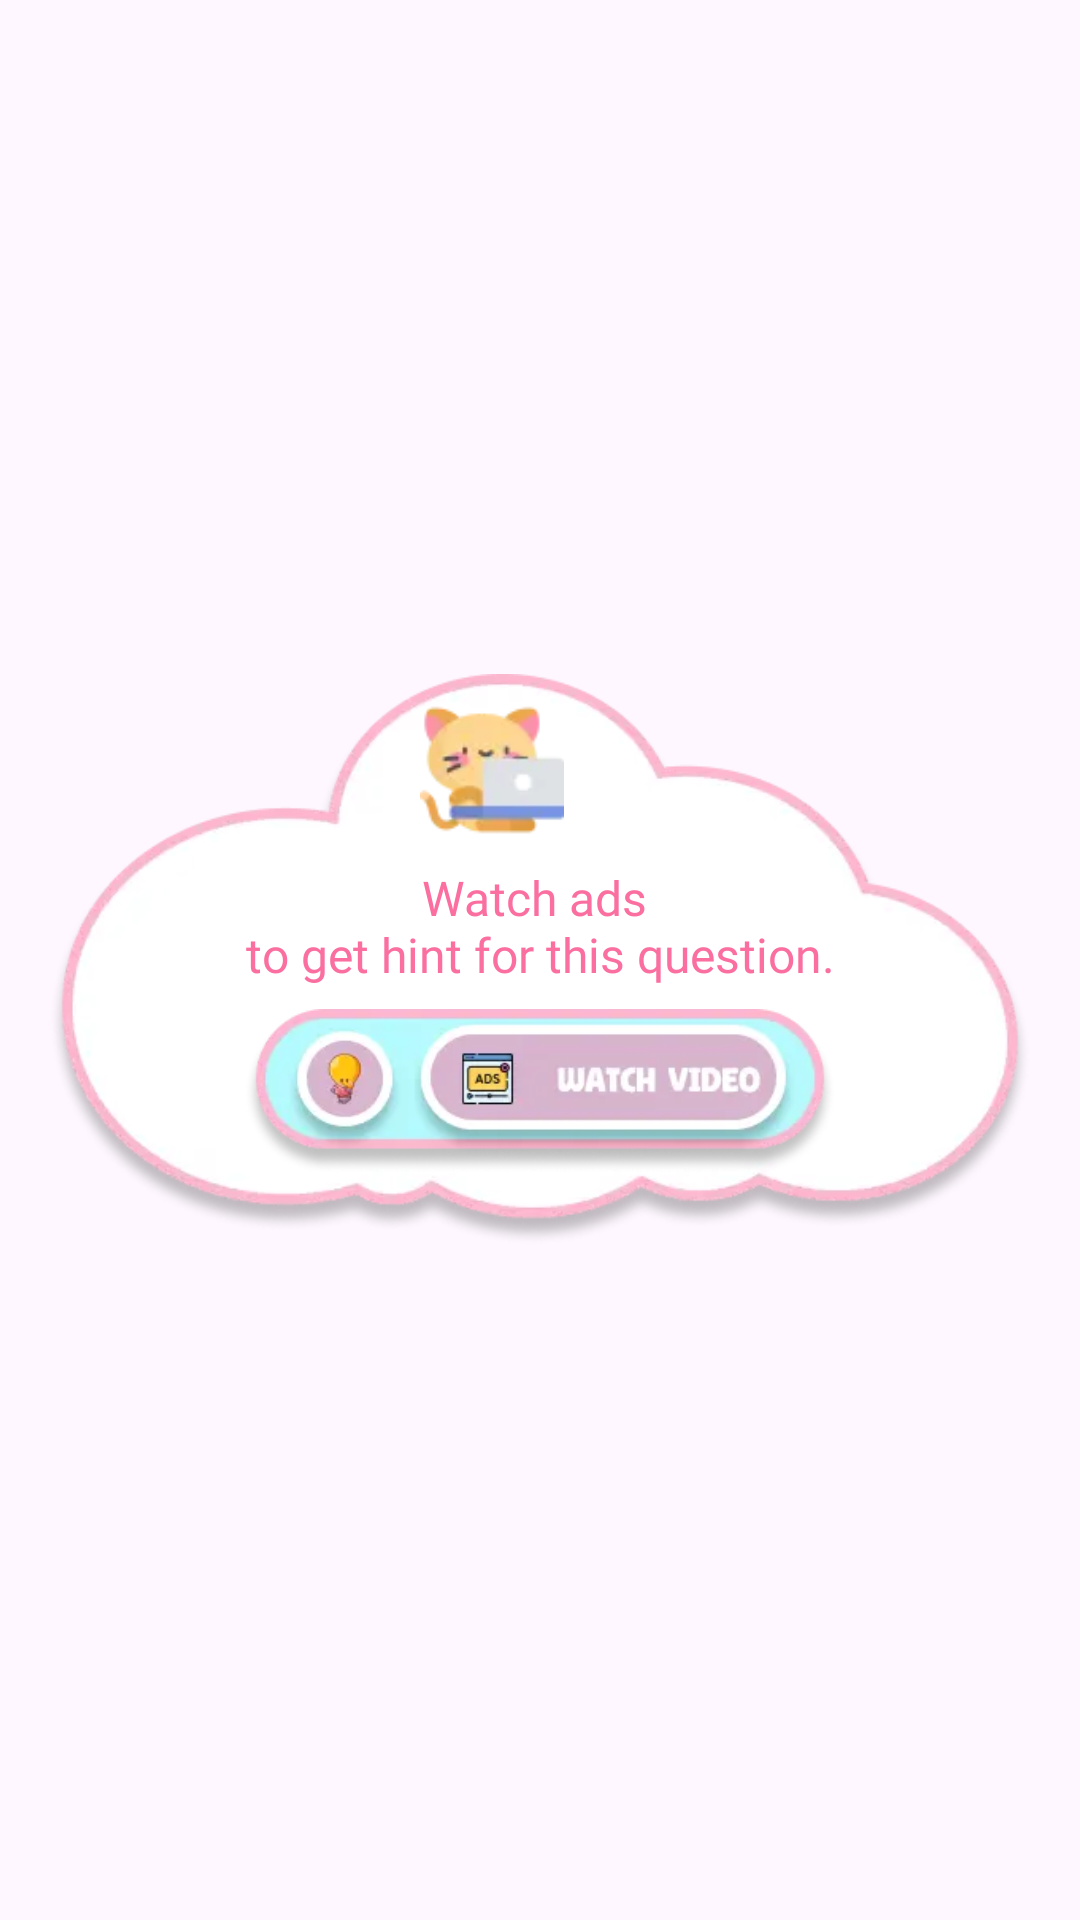

The Android layout XML behind this screen, and the referenced resources:
<!-- AndroidManifest.xml: application theme Theme.KingOfEnglish -->
<!-- res/layout/dialog_watch_ads.xml -->
<?xml version="1.0" encoding="utf-8"?>
<layout xmlns:android="http://schemas.android.com/apk/res/android"
    xmlns:app="http://schemas.android.com/apk/res-auto">

    <androidx.constraintlayout.widget.ConstraintLayout
        android:layout_width="match_parent"
        android:layout_height="match_parent">

        <ImageView
            android:id="@+id/imageView14"
            android:layout_width="0dp"
            android:layout_height="wrap_content"
            android:layout_marginHorizontal="16dp"
            android:adjustViewBounds="true"
            android:contentDescription="@string/app_name"
            app:layout_constraintBottom_toBottomOf="parent"
            app:layout_constraintEnd_toEndOf="parent"
            app:layout_constraintStart_toStartOf="parent"
            app:layout_constraintTop_toTopOf="parent"
            app:srcCompat="@drawable/ic_cloud4" />

        <ImageView
            android:id="@+id/imageView16"
            android:layout_width="48dp"
            android:layout_height="wrap_content"
            android:layout_marginTop="8dp"
            android:layout_marginEnd="32dp"
            android:adjustViewBounds="true"
            app:layout_constraintEnd_toEndOf="@+id/imageView14"
            app:layout_constraintStart_toStartOf="@+id/imageView14"
            app:layout_constraintTop_toTopOf="@+id/imageView14"
            app:srcCompat="@drawable/ic_bear_with_lap" />

        <TextView
            android:id="@+id/textView13"
            android:layout_width="wrap_content"
            android:layout_height="wrap_content"
            android:fontFamily="@font/super_corn"
            android:gravity="center"
            android:text="@string/watch_ads_nto_get_hint_for_this_question"
            android:textColor="#FA6FA0"
            android:textSize="16sp"
            app:layout_constraintBottom_toTopOf="@+id/btn_watch_ads"
            app:layout_constraintEnd_toEndOf="@+id/imageView14"
            app:layout_constraintStart_toStartOf="@+id/imageView14"
            app:layout_constraintTop_toBottomOf="@+id/imageView16" />

        <ImageView
            android:id="@+id/btn_watch_ads"
            android:layout_width="0dp"
            android:layout_height="wrap_content"
            android:layout_marginHorizontal="65dp"
            android:layout_marginBottom="24dp"
            android:adjustViewBounds="true"
            android:elevation="1dp"
            android:translationZ="1dp"
            app:layout_constraintBottom_toBottomOf="@+id/imageView14"
            app:layout_constraintEnd_toEndOf="@+id/imageView14"
            app:layout_constraintStart_toStartOf="@+id/imageView14"
            app:srcCompat="@drawable/btn_more_tip" />

        <ImageView
            android:id="@+id/btn_close"
            android:layout_width="48dp"
            android:layout_height="48dp"
            android:contentDescription="@string/app_name"
            android:padding="12dp"
            android:src="@drawable/com_facebook_close"
            app:layout_constraintEnd_toEndOf="@+id/imageView14"
            app:layout_constraintStart_toStartOf="@+id/imageView14"
            app:layout_constraintTop_toBottomOf="@+id/imageView14" />

    </androidx.constraintlayout.widget.ConstraintLayout>
</layout>
<!-- resources referenced by this layout -->
<resources>
  <!-- drawable btn_more_tip: webp bitmap (drawable, 6628 bytes) -->
  <!-- drawable ic_bear_with_lap: webp bitmap (drawable, 1258 bytes) -->
  <!-- drawable ic_cloud4: webp bitmap (drawable, 11350 bytes) -->
  <string name="app_name">English Vocab</string>
  <string name="watch_ads_nto_get_hint_for_this_question">Watch ads \nto get hint for this question.</string>
  <style name="Theme.KingOfEnglish" parent="Base.Theme.KingOfEnglish" />
  <style name="Base.Theme.KingOfEnglish" parent="Theme.Material3.Light.NoActionBar" />
</resources>
